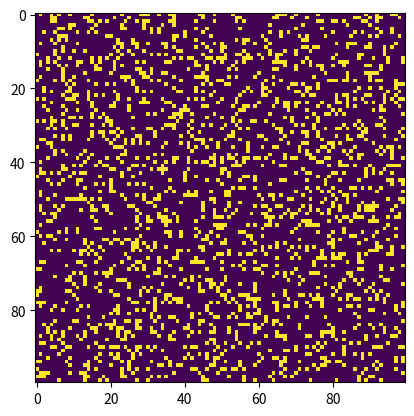

This figure's Python source: (Note: this script raises an exception after producing the figure.)
"""
conway.py 

A simple Python/matplotlib implementation of Conway's Game of Life.

Author: Mahesh Venkitachalam
"""

import sys, argparse
import numpy as np
import matplotlib.pyplot as plt 
import matplotlib.animation as animation

def randomGrid(N):
    """returns a grid of NxN random values"""
    return np.random.choice([255, 0], N*N, p=[0.2, 0.8]).reshape(N, N)

def addGlider(i, j, grid):
    """adds a glider with top left cell at (i, j)"""
    glider = np.array([[0,    255, 0], 
                       [0,  0, 0], 
                       [255,  255, 255]])
    grid[i:i+3, j:j+3] = glider

# def addGosperGliderGun(i, j, grid):
#     """adds a Gosper Glider Gun with top left cell at (i, j)"""
#     gun = np.zeros(11*38).reshape(11, 38)

#     gun[5][1] = gun[5][2] = 255
#     gun[6][1] = gun[6][2] = 255

#     gun[3][13] = gun[3][14] = 255
#     gun[4][12] = gun[4][16] = 255
#     gun[5][11] = gun[5][17] = 255
#     gun[6][11] = gun[6][15] = gun[6][17] = gun[6][18] = 255
#     gun[7][11] = gun[7][17] = 255
#     gun[8][12] = gun[8][16] = 255
#     gun[9][13] = gun[9][14] = 255

#     gun[1][25] = 255
#     gun[2][23] = gun[2][25] = 255
#     gun[3][21] = gun[3][22] = 255
#     gun[4][21] = gun[4][22] = 255
#     gun[5][21] = gun[5][22] = 255
#     gun[6][23] = gun[6][25] = 255
#     gun[7][25] = 255

#     gun[3][35] = gun[3][36] = 255
#     gun[4][35] = gun[4][36] = 255

#     grid[i:i+11, j:j+38] = gun

# def addGosperGliderGun(i, j, grid):
#     """adds a Gosper Glider Gun with top left cell at (i, j)"""
#     gun = np.zeros(11*38).reshape(11, 38)

#     gun[1][1] = gun[59][29] = 255


#     grid[i:i+11, j:j+38] = gun


def update(frameNum, img, grid, N):
    # copy grid since we require 8 neighbors for calculation
    # and we go line by line 
    newGrid = grid.copy()
    for i in range(N):
        for j in range(N):
            # compute 8-neghbor sum
            # using toroidal boundary conditions - x and y wrap around 
            # so that the simulaton takes place on a toroidal surface.
            total = int((grid[i, (j-1)%N] + grid[i, (j+1)%N] + 
                         grid[(i-1)%N, j] + grid[(i+1)%N, j] + 
                         grid[(i-1)%N, (j-1)%N] + grid[(i-1)%N, (j+1)%N] + 
                         grid[(i+1)%N, (j-1)%N] + grid[(i+1)%N, (j+1)%N])/255)
            # apply Conway's rules
            if grid[i, j]  == 255:
                if (total < 2) or (total > 3):
                    newGrid[i, j] = 0
            else:
                if total == 3:
                    newGrid[i, j] = 255
    # update data
    img.set_data(newGrid)
    grid[:] = newGrid[:]
    # need to return a tuple here, since this callback 
    # function needs to return an interable.
    return img,

# main() function
def main():
    # Command line args are in sys.argv[1], sys.argv[2] ..
    # sys.argv[0] is the script name itself and can be ignored
    # parse arguments
    parser = argparse.ArgumentParser(description="Runs Conway's Game of Life simulation.")
    # add arguments
    parser.add_argument('--grid-size', dest='N', required=False)
    parser.add_argument('--interval', dest='interval', required=False)
    parser.add_argument('--glider', action='store_true', required=False)
    parser.add_argument('--gosper', action='store_true', required=False)
    args = parser.parse_args()
    
    # set grid size
    N = 100
        
    # set animation update interval
    updateInterval = 50
    if args.interval:
        updateInterval = int(args.interval)

    # declare grid
    grid = np.array([])
    # check if "glider" demo flag is specified
    if args.glider:
        grid = np.zeros(N*N).reshape(N, N)
        addGlider(1, 1, grid)
    elif args.gosper:
        grid = np.zeros(N*N).reshape(N, N)
        addGosperGliderGun(10, 10, grid)
    else: 
        # set N if specified and valid
        if args.N and int(args.N) > 8:
            N = int(args.N)
        # populate grid with random on/off - more off than on
        grid = randomGrid(N)

    # set up animation
    fig, ax = plt.subplots()
    img = ax.imshow(grid, interpolation='nearest')
    ani = animation.FuncAnimation(fig, update, fargs=(img, grid, N, ),
                                  frames = 10,
                                  interval=updateInterval)

    plt.show()

# call main
if __name__ == '__main__':
    main()
grid = np.zeros((20, 20))
addGlider(0, 10)
